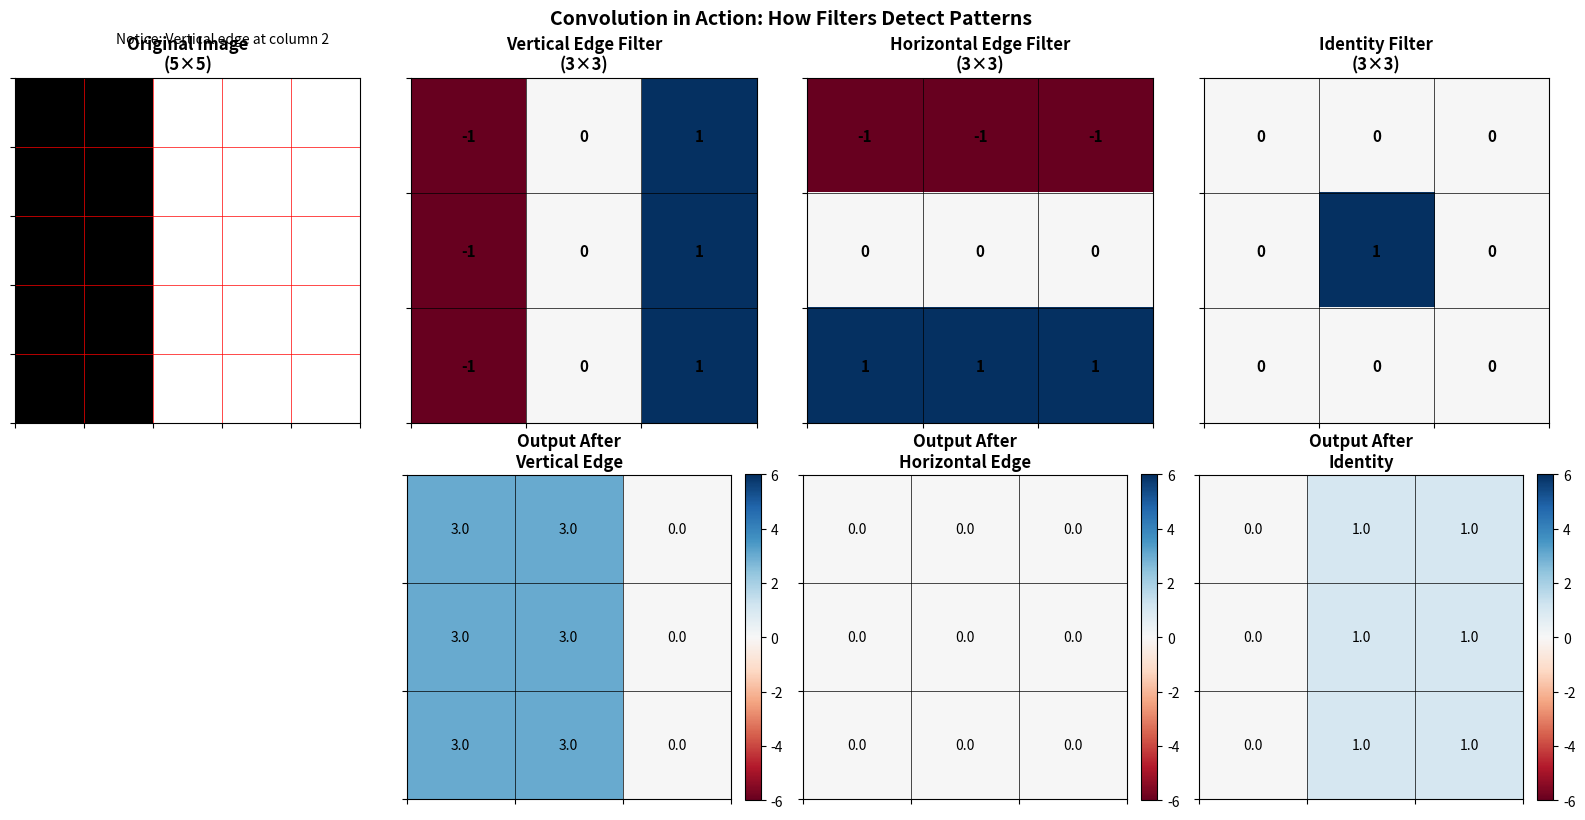

This figure's Python source:
import numpy as np
import matplotlib.pyplot as plt
from matplotlib.patches import Rectangle

# Create a simple 5x5 image with a vertical edge
image = np.array([
    [0, 0, 1, 1, 1],
    [0, 0, 1, 1, 1],
    [0, 0, 1, 1, 1],
    [0, 0, 1, 1, 1],
    [0, 0, 1, 1, 1]
], dtype=float)

# Define three different filters
filters = {
    'Vertical Edge': np.array([[-1, 0, 1],
                               [-1, 0, 1],
                               [-1, 0, 1]]),
    
    'Horizontal Edge': np.array([[-1, -1, -1],
                                 [ 0,  0,  0],
                                 [ 1,  1,  1]]),
    
    'Identity': np.array([[0, 0, 0],
                         [0, 1, 0],
                         [0, 0, 0]])
}

# Function to perform convolution
def convolve2d(image, kernel):
    """Simple 2D convolution (no padding, stride=1)"""
    i_height, i_width = image.shape
    k_height, k_width = kernel.shape
    
    output_height = i_height - k_height + 1
    output_width = i_width - k_width + 1
    output = np.zeros((output_height, output_width))
    
    for i in range(output_height):
        for j in range(output_width):
            patch = image[i:i+k_height, j:j+k_width]
            output[i, j] = np.sum(patch * kernel)
    
    return output

# Visualize image and filters
fig, axes = plt.subplots(2, 4, figsize=(16, 8))

# Plot original image
axes[0, 0].imshow(image, cmap='gray', vmin=0, vmax=1)
axes[0, 0].set_title('Original Image\n(5×5)', fontsize=12, fontweight='bold')
axes[0, 0].grid(True, which='both', color='red', linewidth=0.5)
axes[0, 0].set_xticks(np.arange(-0.5, 5, 1))
axes[0, 0].set_yticks(np.arange(-0.5, 5, 1))
axes[0, 0].set_xticklabels([])
axes[0, 0].set_yticklabels([])

# Add text to show it has a vertical edge
axes[0, 0].text(2.5, -1, 'Notice: Vertical edge at column 2', 
                ha='center', fontsize=10, style='italic')

# Plot each filter and its output
for idx, (name, kernel) in enumerate(filters.items()):
    # Plot filter
    axes[0, idx+1].imshow(kernel, cmap='RdBu', vmin=-1, vmax=1)
    axes[0, idx+1].set_title(f'{name} Filter\n(3×3)', fontsize=12, fontweight='bold')
    axes[0, idx+1].grid(True, which='both', color='black', linewidth=0.5)
    axes[0, idx+1].set_xticks(np.arange(-0.5, 3, 1))
    axes[0, idx+1].set_yticks(np.arange(-0.5, 3, 1))
    axes[0, idx+1].set_xticklabels([])
    axes[0, idx+1].set_yticklabels([])
    
    # Add filter values as text
    for i in range(3):
        for j in range(3):
            axes[0, idx+1].text(j, i, f'{kernel[i, j]:.0f}', 
                               ha='center', va='center', fontsize=11, fontweight='bold')
    
    # Compute and plot output
    output = convolve2d(image, kernel)
    im = axes[1, idx+1].imshow(output, cmap='RdBu', vmin=-6, vmax=6)
    axes[1, idx+1].set_title(f'Output After\n{name}', fontsize=12, fontweight='bold')
    axes[1, idx+1].grid(True, which='both', color='black', linewidth=0.5)
    axes[1, idx+1].set_xticks(np.arange(-0.5, 3, 1))
    axes[1, idx+1].set_yticks(np.arange(-0.5, 3, 1))
    axes[1, idx+1].set_xticklabels([])
    axes[1, idx+1].set_yticklabels([])
    
    # Add output values as text
    for i in range(output.shape[0]):
        for j in range(output.shape[1]):
            axes[1, idx+1].text(j, i, f'{output[i, j]:.1f}', 
                               ha='center', va='center', fontsize=10)
    
    # Add colorbar
    plt.colorbar(im, ax=axes[1, idx+1], fraction=0.046, pad=0.04)

# Hide the bottom-left subplot
axes[1, 0].axis('off')

plt.tight_layout()
plt.suptitle('Convolution in Action: How Filters Detect Patterns', 
             fontsize=14, fontweight='bold', y=1.02)
plt.show()

print("\n" + "="*70)
print("KEY OBSERVATIONS:")
print("="*70)
print("\n1. VERTICAL EDGE FILTER:")
print("   - Output shows STRONG positive response (around +6)")
print("   - Why? The image has a vertical edge (dark→bright transition)")
print("   - The filter is designed to detect exactly this pattern!\n")

print("2. HORIZONTAL EDGE FILTER:")
print("   - Output shows ZERO response (all values near 0)")
print("   - Why? The image has no horizontal edges")
print("   - The filter is looking for a pattern that doesn't exist here\n")

print("3. IDENTITY FILTER:")
print("   - Output looks similar to the original image")
print("   - Why? The identity filter preserves the image (multiplies by 1)")
print("   - Notice the output is slightly smaller (3×3 instead of 5×5)")
print("="*70)